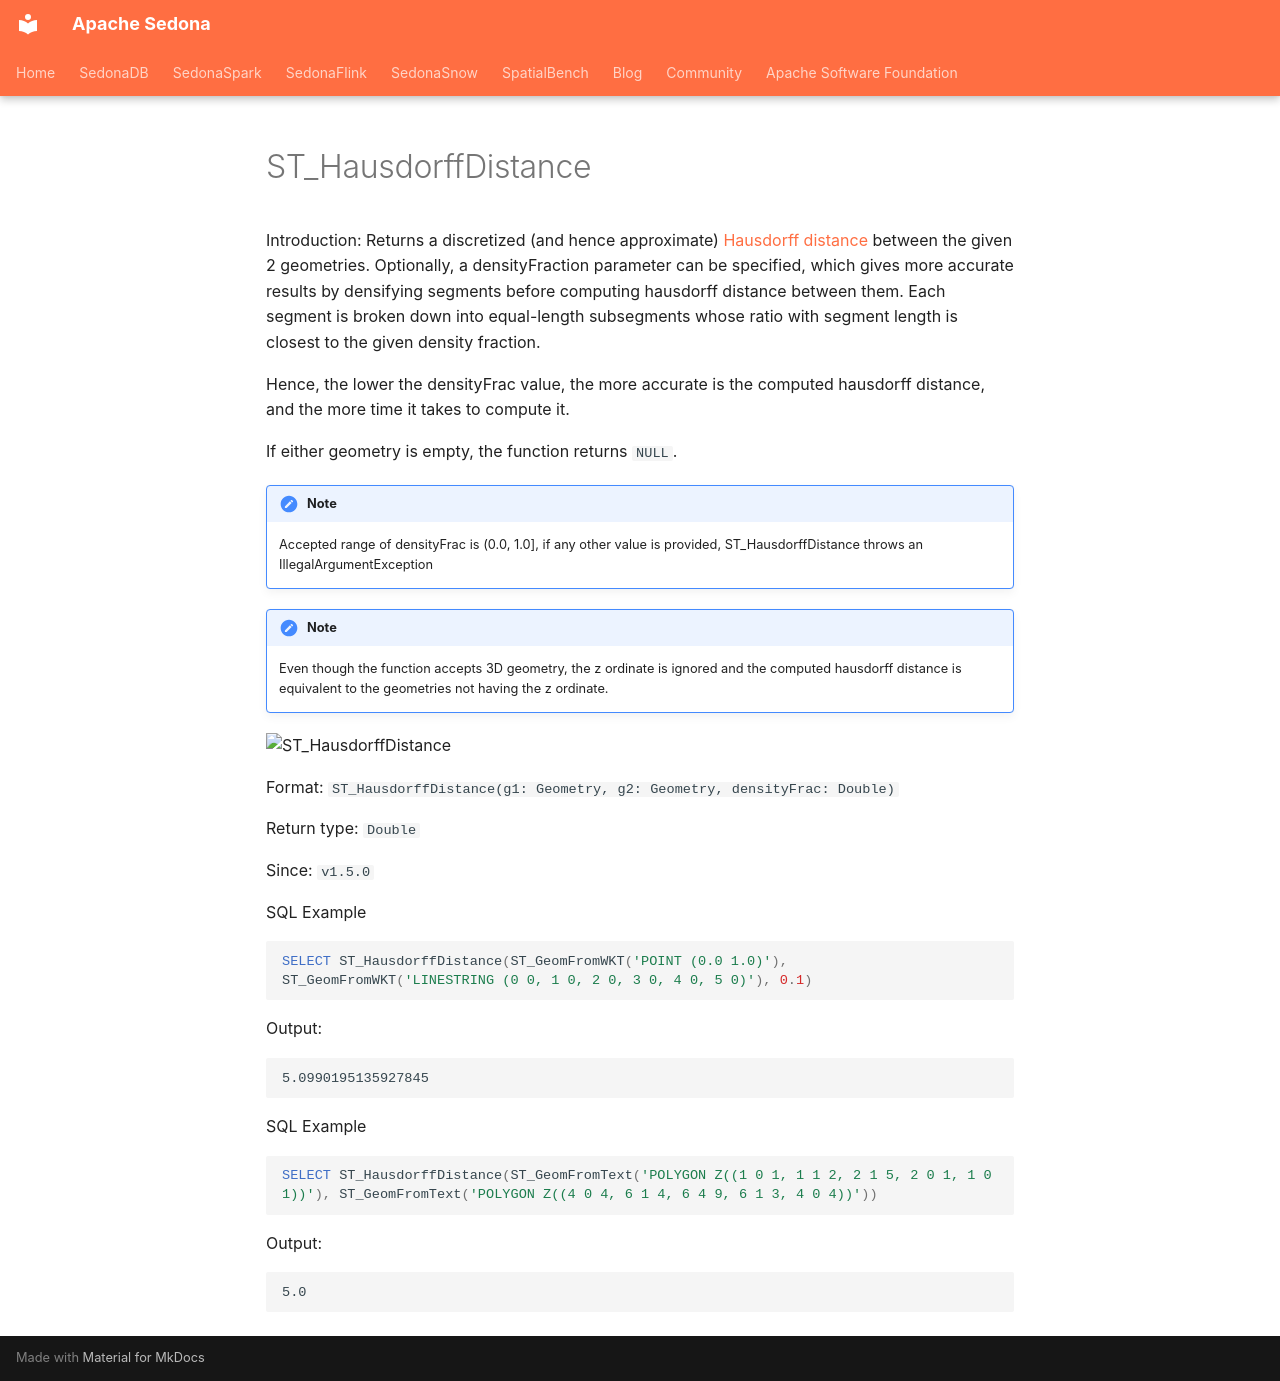

repository: apache/sedona · page: api/sql/Measurement-Functions/ST_HausdorffDistance/index.html · generator: mkdocs

<!--
 Licensed to the Apache Software Foundation (ASF) under one
 or more contributor license agreements.  See the NOTICE file
 distributed with this work for additional information
 regarding copyright ownership.  The ASF licenses this file
 to you under the Apache License, Version 2.0 (the
 "License"); you may not use this file except in compliance
 with the License.  You may obtain a copy of the License at

   http://www.apache.org/licenses/LICENSE-2.0

 Unless required by applicable law or agreed to in writing,
 software distributed under the License is distributed on an
 "AS IS" BASIS, WITHOUT WARRANTIES OR CONDITIONS OF ANY
 KIND, either express or implied.  See the License for the
 specific language governing permissions and limitations
 under the License.
 -->

# ST_HausdorffDistance

Introduction: Returns a discretized (and hence approximate) [Hausdorff distance](https://en.wikipedia.org/wiki/Hausdorff_distance) between the given 2 geometries.
Optionally, a densityFraction parameter can be specified, which gives more accurate results by densifying segments before computing hausdorff distance between them.
Each segment is broken down into equal-length subsegments whose ratio with segment length is closest to the given density fraction.

Hence, the lower the densityFrac value, the more accurate is the computed hausdorff distance, and the more time it takes to compute it.

If either geometry is empty, the function returns `NULL`.

!!!Note
    Accepted range of densityFrac is (0.0, 1.0], if any other value is provided, ST_HausdorffDistance throws an IllegalArgumentException

!!!Note
    Even though the function accepts 3D geometry, the z ordinate is ignored and the computed hausdorff distance is equivalent to the geometries not having the z ordinate.

![ST_HausdorffDistance](../../../image/ST_HausdorffDistance/ST_HausdorffDistance.svg "ST_HausdorffDistance")

Format: `ST_HausdorffDistance(g1: Geometry, g2: Geometry, densityFrac: Double)`

Return type: `Double`

Since: `v1.5.0`

SQL Example

```sql
SELECT ST_HausdorffDistance(ST_GeomFromWKT('POINT (0.0 1.0)'), ST_GeomFromWKT('LINESTRING (0 0, 1 0, 2 0, 3 0, 4 0, 5 0)'), 0.1)
```

Output:

```
5.0990195135927845
```

SQL Example

```sql
SELECT ST_HausdorffDistance(ST_GeomFromText('POLYGON Z((1 0 1, 1 1 2, 2 1 5, 2 0 1, 1 0 1))'), ST_GeomFromText('POLYGON Z((4 0 4, 6 1 4, 6 4 9, 6 1 3, 4 0 4))'))
```

Output:

```
5.0
```
